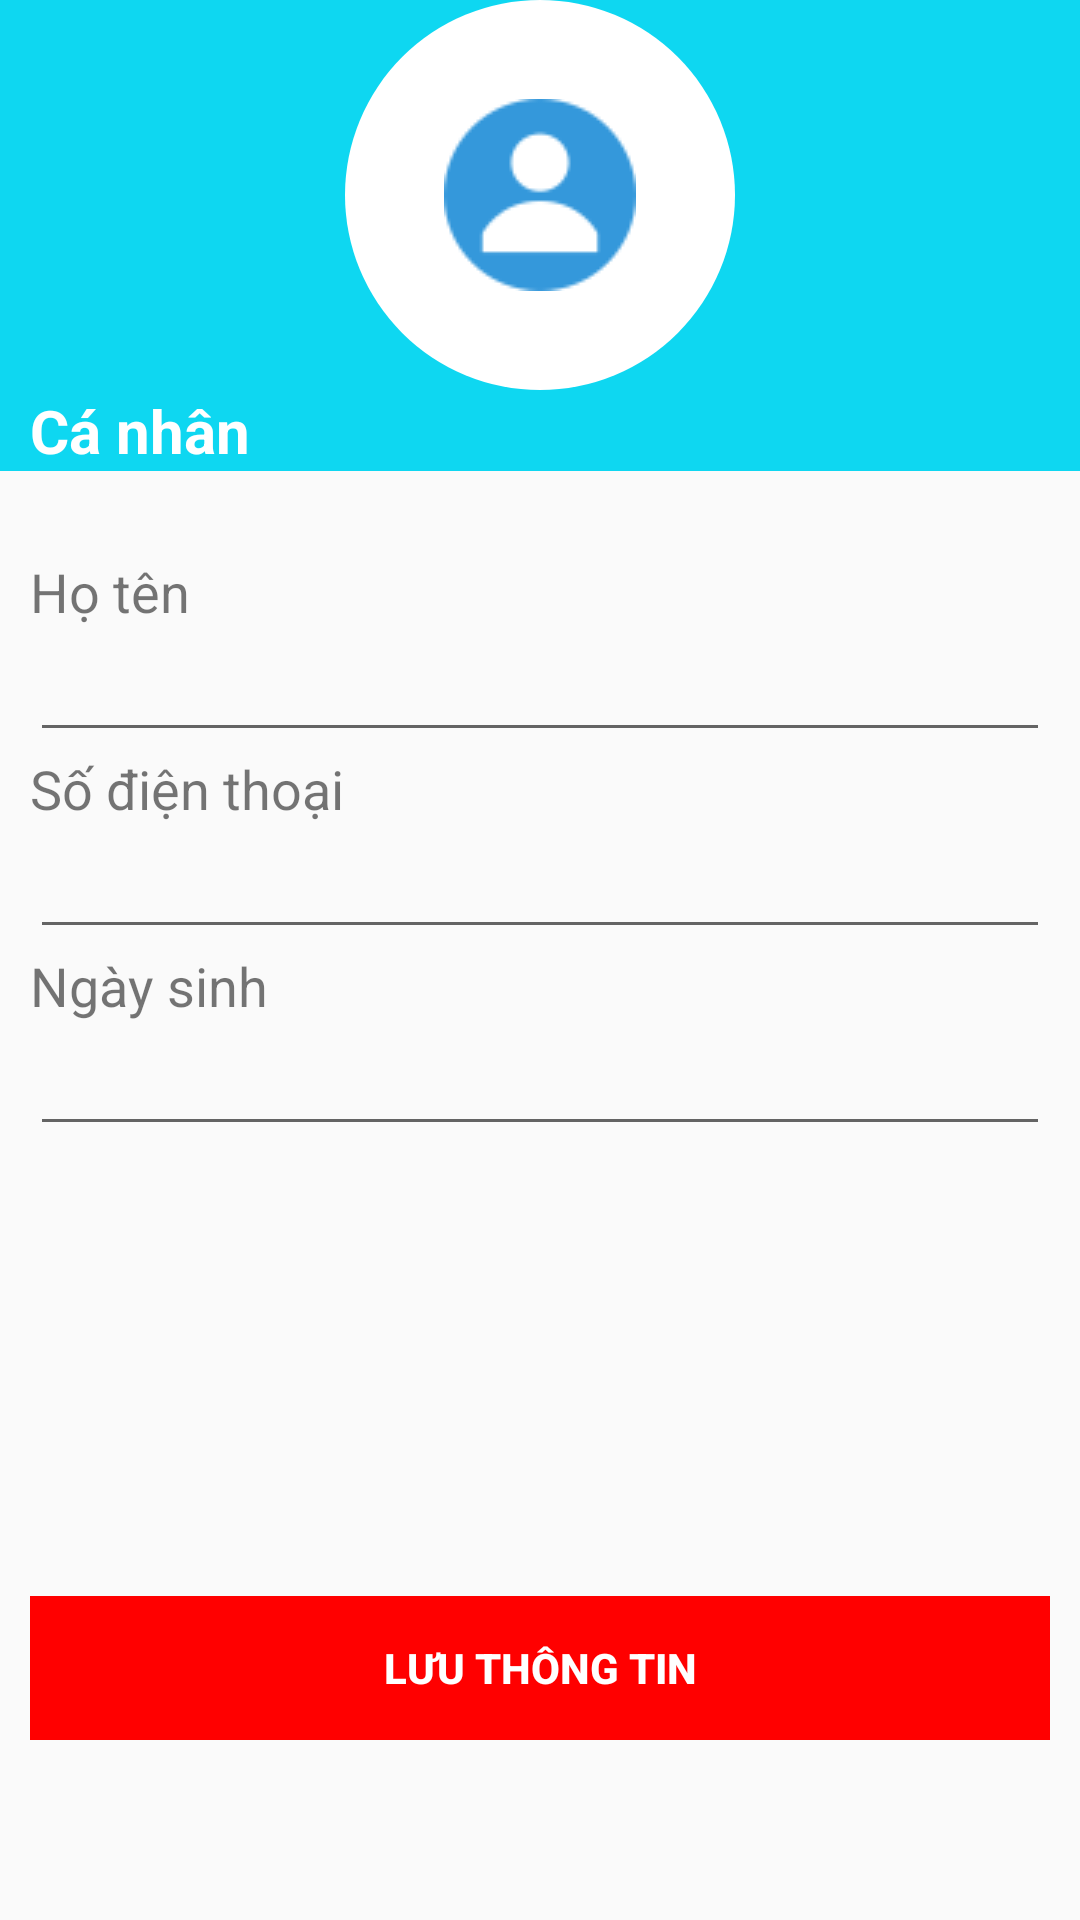

Produce the Android XML layout that renders to this screen, including the resource entries it uses.
<!-- AndroidManifest.xml: application theme AppTheme -->
<!-- res/layout/activity_thong_tin_tai_khoan.xml -->
<?xml version="1.0" encoding="utf-8"?>
<RelativeLayout
    xmlns:android="http://schemas.android.com/apk/res/android"
    xmlns:app="http://schemas.android.com/apk/res-auto"
    xmlns:tools="http://schemas.android.com/tools"
    android:layout_width="match_parent"
    android:layout_height="match_parent"
    tools:context=".activity.ThongTinTaiKhoan">

    <RelativeLayout
        android:id="@+id/ahihi1"
        android:background="#0ED7F1"
        android:layout_width="match_parent"
        android:layout_height="wrap_content">

        <RelativeLayout
            android:id="@+id/img_Image"
            android:background="@drawable/cricle"
            android:layout_width="wrap_content"
            android:layout_centerHorizontal="true"
            android:layout_height="wrap_content">

            <ImageView
                android:layout_width="120dp"
                android:layout_height="120dp"
                android:src="@drawable/custom64"
                android:layout_margin="5dp"
                android:adjustViewBounds="true"
                android:scaleType="center"
                />
        </RelativeLayout>
        <RelativeLayout
            android:layout_marginLeft="10dp"
            android:layout_below="@+id/img_Image"
            android:layout_width="wrap_content"
            android:layout_height="wrap_content">
            <TextView
                android:textStyle="bold"
                android:text="Cá nhân"
                android:textColor="#FFFFFF"
                android:textSize="20sp"
                android:layout_width="wrap_content"
                android:layout_height="wrap_content"/>
        </RelativeLayout>



    </RelativeLayout>


    <ScrollView
        android:layout_width="match_parent"
        android:layout_height="wrap_content"
        android:layout_below="@+id/ahihi1"
        android:layout_marginTop="18dp">

        <LinearLayout
            android:id="@+id/ahihi2"
            android:layout_width="match_parent"
            android:layout_height="wrap_content"
            android:layout_below="@+id/ahihi1"
            android:layout_margin="10dp"
            android:orientation="vertical">

            <TextView
                android:layout_width="wrap_content"
                android:layout_height="wrap_content"
                android:text="Họ tên"
                android:textSize="18sp" />

            <EditText
                android:id="@+id/canhan_HoTen"
                android:layout_width="match_parent"
                android:layout_height="wrap_content" />

            <TextView
                android:layout_width="wrap_content"
                android:layout_height="wrap_content"
                android:text="Số điện thoại"
                android:textSize="18sp" />

            <EditText
                android:id="@+id/canhan_SoDienThoai"
                android:layout_width="match_parent"
                android:layout_height="wrap_content" />

            <TextView
                android:layout_width="wrap_content"
                android:layout_height="wrap_content"
                android:text="Ngày sinh"
                android:textSize="18sp" />

            <EditText
                android:id="@+id/canhan_NgaySinh"
                android:layout_width="match_parent"
                android:layout_height="wrap_content" />
            <RelativeLayout
                android:layout_marginBottom="10dp"
                android:layout_marginTop="150dp"
                android:layout_width="match_parent"
                android:layout_height="wrap_content">
                <Button
                    android:id="@+id/canhan_Luu"
                    android:layout_width="match_parent"
                    android:layout_height="wrap_content"
                    android:background="#F00"
                    android:text="Lưu thông tin"
                    android:textColor="#FFFFFF"
                    android:textStyle="bold" />
            </RelativeLayout>


        </LinearLayout>



    </ScrollView>





</RelativeLayout>
<!-- resources referenced by this layout -->
<resources>
  <!-- drawable cricle (drawable) -->
  <?xml version="1.0" encoding="utf-8"?>
  <shape xmlns:android="http://schemas.android.com/apk/res/android"
      android:shape="oval">
  
      <solid android:color="@color/white"></solid>
  </shape>
  <!-- drawable custom64: png bitmap (drawable, 2136 bytes) -->
  <style name="AppTheme" parent="Theme.AppCompat.Light.DarkActionBar">
          
          <item name="colorPrimary">@color/colorPrimary</item>
          <item name="colorPrimaryDark">@color/com_facebook_blue</item>
          <item name="colorAccent">@color/colorAccent</item>
          
  
  
          <item name="android:statusBarColor">@color/com_facebook_blue</item>
          <item name="android:windowLightStatusBar">false</item>
          
          <item name="android:windowIsTranslucent">true</item>
      </style>
  <!-- not gathered from this repository: default colours our renderer supplied (Android Studio template values) -->
  <color name="white">#FFFFFFFF</color>
  <color name="colorPrimary">#FF6200EE</color>
  <color name="colorAccent">#FF03DAC5</color>
</resources>
